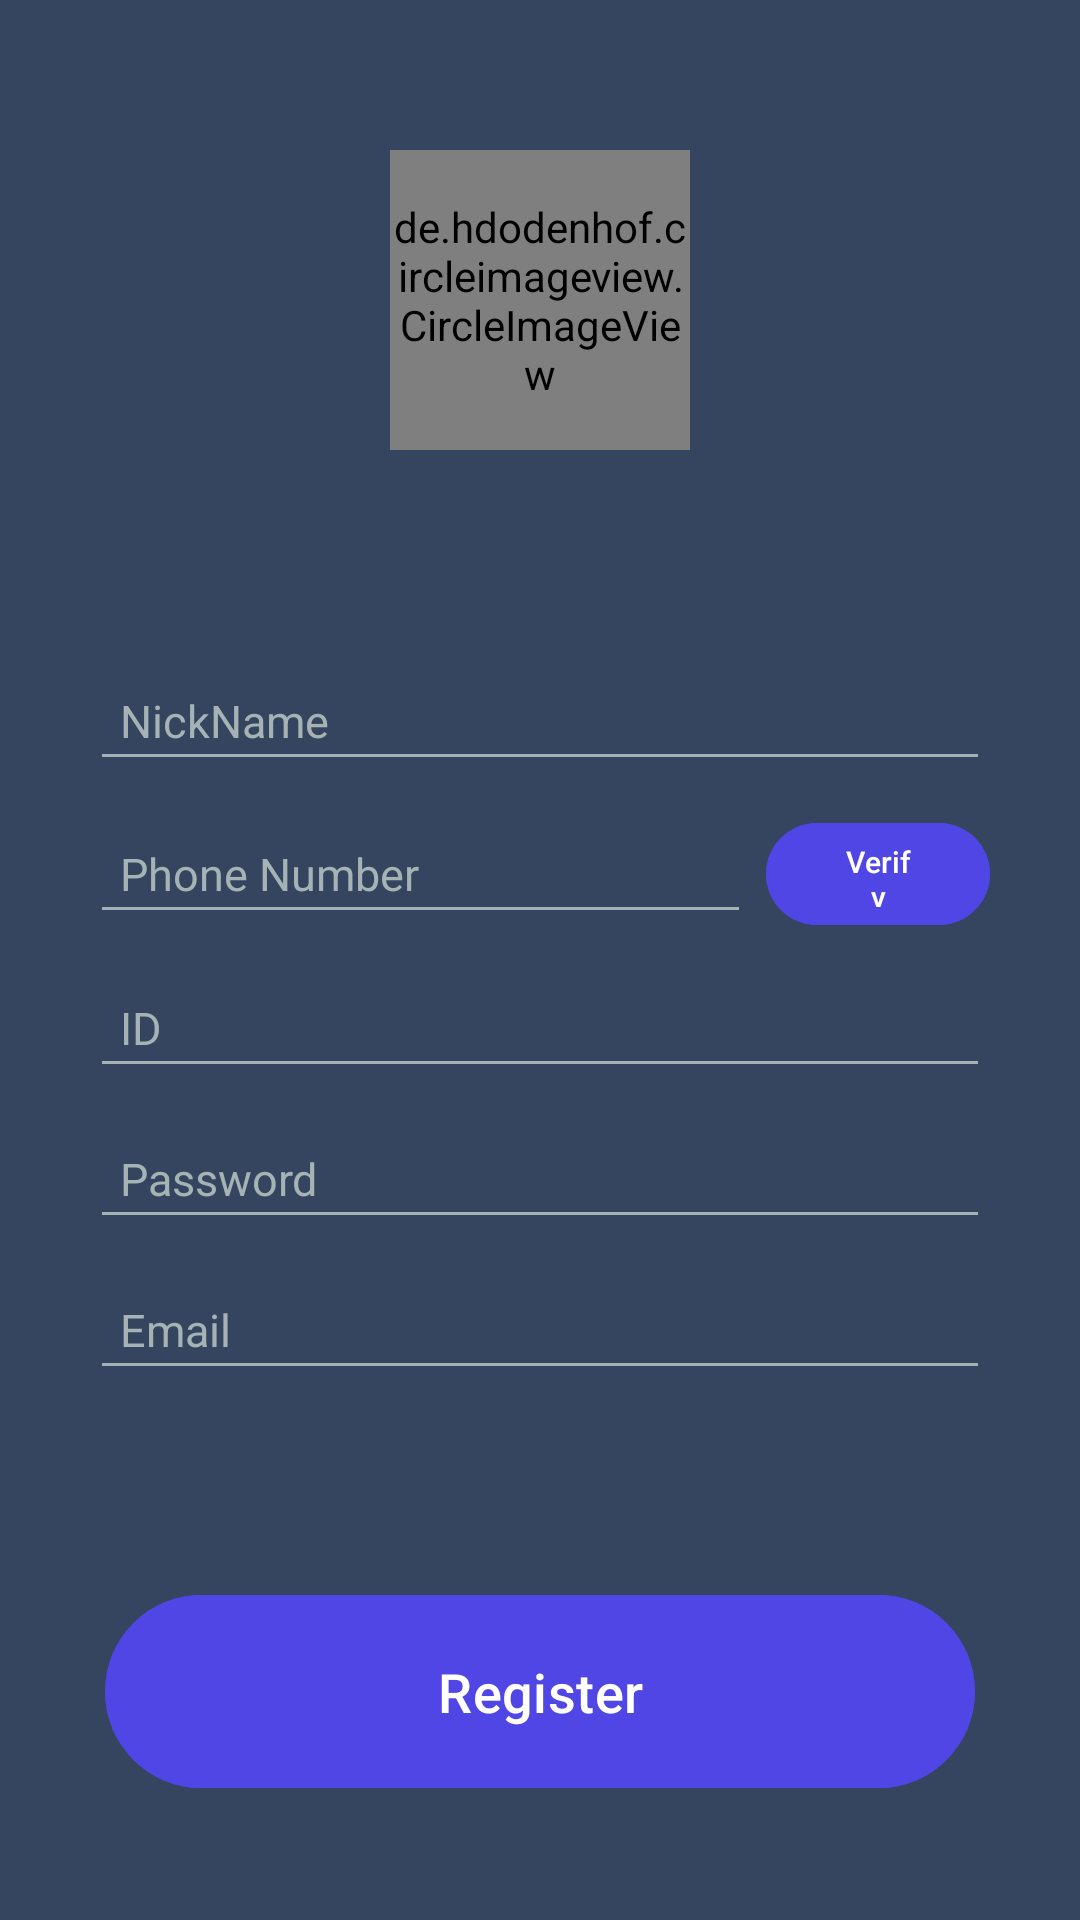

Write the Android layout XML for this screen, with the resource values it uses.
<!-- AndroidManifest.xml: application theme Theme.Webfront -->
<!-- res/layout/activity_registration.xml -->
<?xml version="1.0" encoding="utf-8"?>
<LinearLayout xmlns:android="http://schemas.android.com/apk/res/android"
    xmlns:app="http://schemas.android.com/apk/res-auto"
    xmlns:tools="http://schemas.android.com/tools"
    android:id="@+id/register"
    android:layout_width="match_parent"
    android:layout_height="match_parent"
    tools:context=".activity.RegistrationActivity">

    <RelativeLayout
        android:layout_width="match_parent"
        android:layout_height="match_parent"
        android:background="#35455f"
        app:layout_constraintBottom_toTopOf="parent"
        app:layout_constraintEnd_toStartOf="parent"
        >

        
        <de.hdodenhof.circleimageview.CircleImageView
            android:id="@+id/circleImageView"
            android:layout_width="100dp"
            android:layout_height="100dp"
            android:layout_alignParentTop="true"
            android:layout_centerHorizontal="true"
            android:layout_marginTop="50dp"
            android:layout_marginBottom="20dp"
            android:src="@drawable/logo" />

        <EditText
            android:id="@+id/nickNameEditText"
            android:layout_width="300dp"
            android:layout_height="wrap_content"
            android:layout_centerHorizontal="true"
            android:layout_below="@+id/circleImageView"
            android:layout_marginTop="50dp"
            android:paddingLeft="10dp"
            android:backgroundTint="#a5b3b5"
            android:inputType="text"
            android:hint="NickName"
            android:paddingVertical="10dp"
            android:text=""
            android:textColor="#FFFFFF"
            android:textColorHint="#a5b3b5"
            android:textSize="15dp" />

        <LinearLayout
            android:id="@+id/phoneNumberSection"
            android:layout_width="300dp"
            android:layout_height="wrap_content"
            android:layout_below="@+id/nickNameEditText"
            android:layout_alignStart="@+id/nickNameEditText"
            android:layout_marginTop="10dp"
            android:orientation="horizontal"
            android:gravity="center">

            <EditText
                android:id="@+id/phoneNumberEditText"
                android:layout_width="0dp"
                android:layout_height="wrap_content"
                android:layout_weight="3"
                android:backgroundTint="#a5b3b5"
                android:paddingLeft="10dp"
                android:inputType="phone"
                android:hint="Phone Number"
                android:paddingVertical="10dp"
                android:text=""
                android:textColor="#FFFFFF"
                android:textColorHint="#a5b3b5"
                android:textSize="15dp" />

            <Button
                android:id="@+id/verifyButton"
                android:layout_width="1dp"
                android:layout_height="42dp"
                android:layout_weight="1"
                android:layout_marginStart="5dp"
                android:backgroundTint="#4F46E5"
                android:text="Verify"
                android:textSize="10dp"/>
        </LinearLayout>

        <EditText
            android:id="@+id/userIdEditText"
            android:layout_width="300dp"
            android:layout_height="wrap_content"
            android:layout_below="@+id/phoneNumberSection"
            android:layout_alignStart="@+id/nickNameEditText"
            android:layout_marginTop="10dp"
            android:paddingLeft="10dp"
            android:backgroundTint="#a5b3b5"
            android:hint="ID"
            android:paddingVertical="10dp"
            android:text=""
            android:textColor="#FFFFFF"
            android:textColorHint="#a5b3b5"
            android:textSize="15dp" />

        <EditText
            android:id="@+id/passwordEditText"
            android:layout_width="300dp"
            android:layout_height="wrap_content"
            android:layout_below="@+id/userIdEditText"
            android:layout_alignStart="@+id/nickNameEditText"
            android:layout_marginTop="10dp"
            android:paddingLeft="10dp"
            android:backgroundTint="#a5b3b5"
            android:inputType="textPassword"
            android:hint="Password"
            android:paddingVertical="10dp"
            android:text=""
            android:textColor="#FFFFFF"
            android:textColorHint="#a5b3b5"
            android:textSize="15dp" />

        <EditText
            android:id="@+id/emailEditText"
            android:layout_width="300dp"
            android:layout_height="wrap_content"
            android:layout_below="@+id/passwordEditText"
            android:layout_alignStart="@+id/nickNameEditText"
            android:layout_marginTop="10dp"
            android:paddingLeft="10dp"
            android:backgroundTint="#a5b3b5"
            android:inputType="textEmailAddress"
            android:hint="Email"
            android:paddingVertical="10dp"
            android:text=""
            android:textColor="#FFFFFF"
            android:textColorHint="#a5b3b5"
            android:textSize="15dp" />



        <Button
            android:id="@+id/registerButton"
            android:layout_width="wrap_content"
            android:layout_height="wrap_content"

            android:layout_alignParentBottom="true"
            android:layout_centerHorizontal="true"
            android:layout_marginBottom="40dp"
            android:width="290dp"
            android:padding="20dp"
            android:text="Register"
            android:textSize="18sp"
            android:backgroundTint="#4F46E5"
            android:textColor="#fff" />


    </RelativeLayout>

</LinearLayout>
<!-- resources referenced by this layout -->
<resources>
  <!-- drawable logo: png bitmap (drawable, 42016 bytes) -->
  <style name="Theme.Webfront" parent="Base.Theme.Webfront" />
  <style name="Base.Theme.Webfront" parent="Theme.Material3.DayNight.NoActionBar">
          
          
      </style>
</resources>
